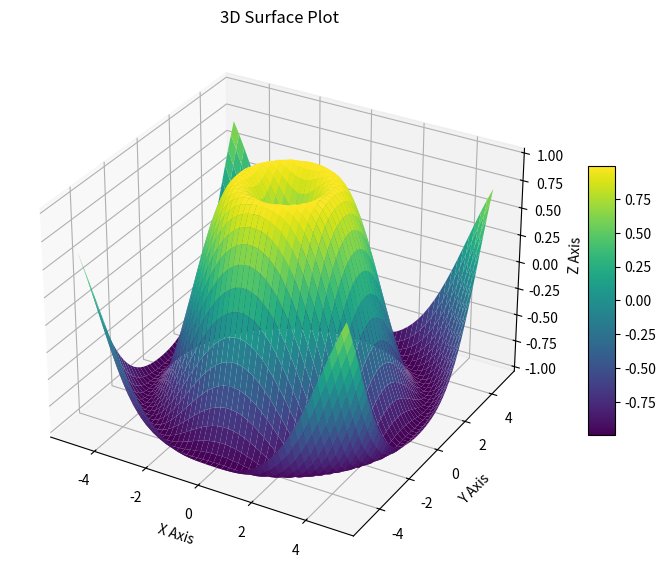

This figure's Python source:
import numpy as np
import matplotlib.pyplot as plt
from mpl_toolkits.mplot3d import Axes3D

def generate_3d_plot():
    """Generates an interactive 3D surface plot using Matplotlib."""
    fig = plt.figure(figsize=(10, 7))
    ax = fig.add_subplot(111, projection='3d')

    # Generate mesh grid
    x = np.linspace(-5, 5, 50)
    y = np.linspace(-5, 5, 50)
    X, Y = np.meshgrid(x, y)
    Z = np.sin(np.sqrt(X**2 + Y**2))

    # Plot surface
    surf = ax.plot_surface(X, Y, Z, cmap='viridis', edgecolor='none')

    # Labels
    ax.set_xlabel('X Axis')
    ax.set_ylabel('Y Axis')
    ax.set_zlabel('Z Axis')
    ax.set_title('3D Surface Plot')

    # Color bar
    fig.colorbar(surf, ax=ax, shrink=0.5, aspect=10)

    plt.show()

if __name__ == "__main__":
    generate_3d_plot()
